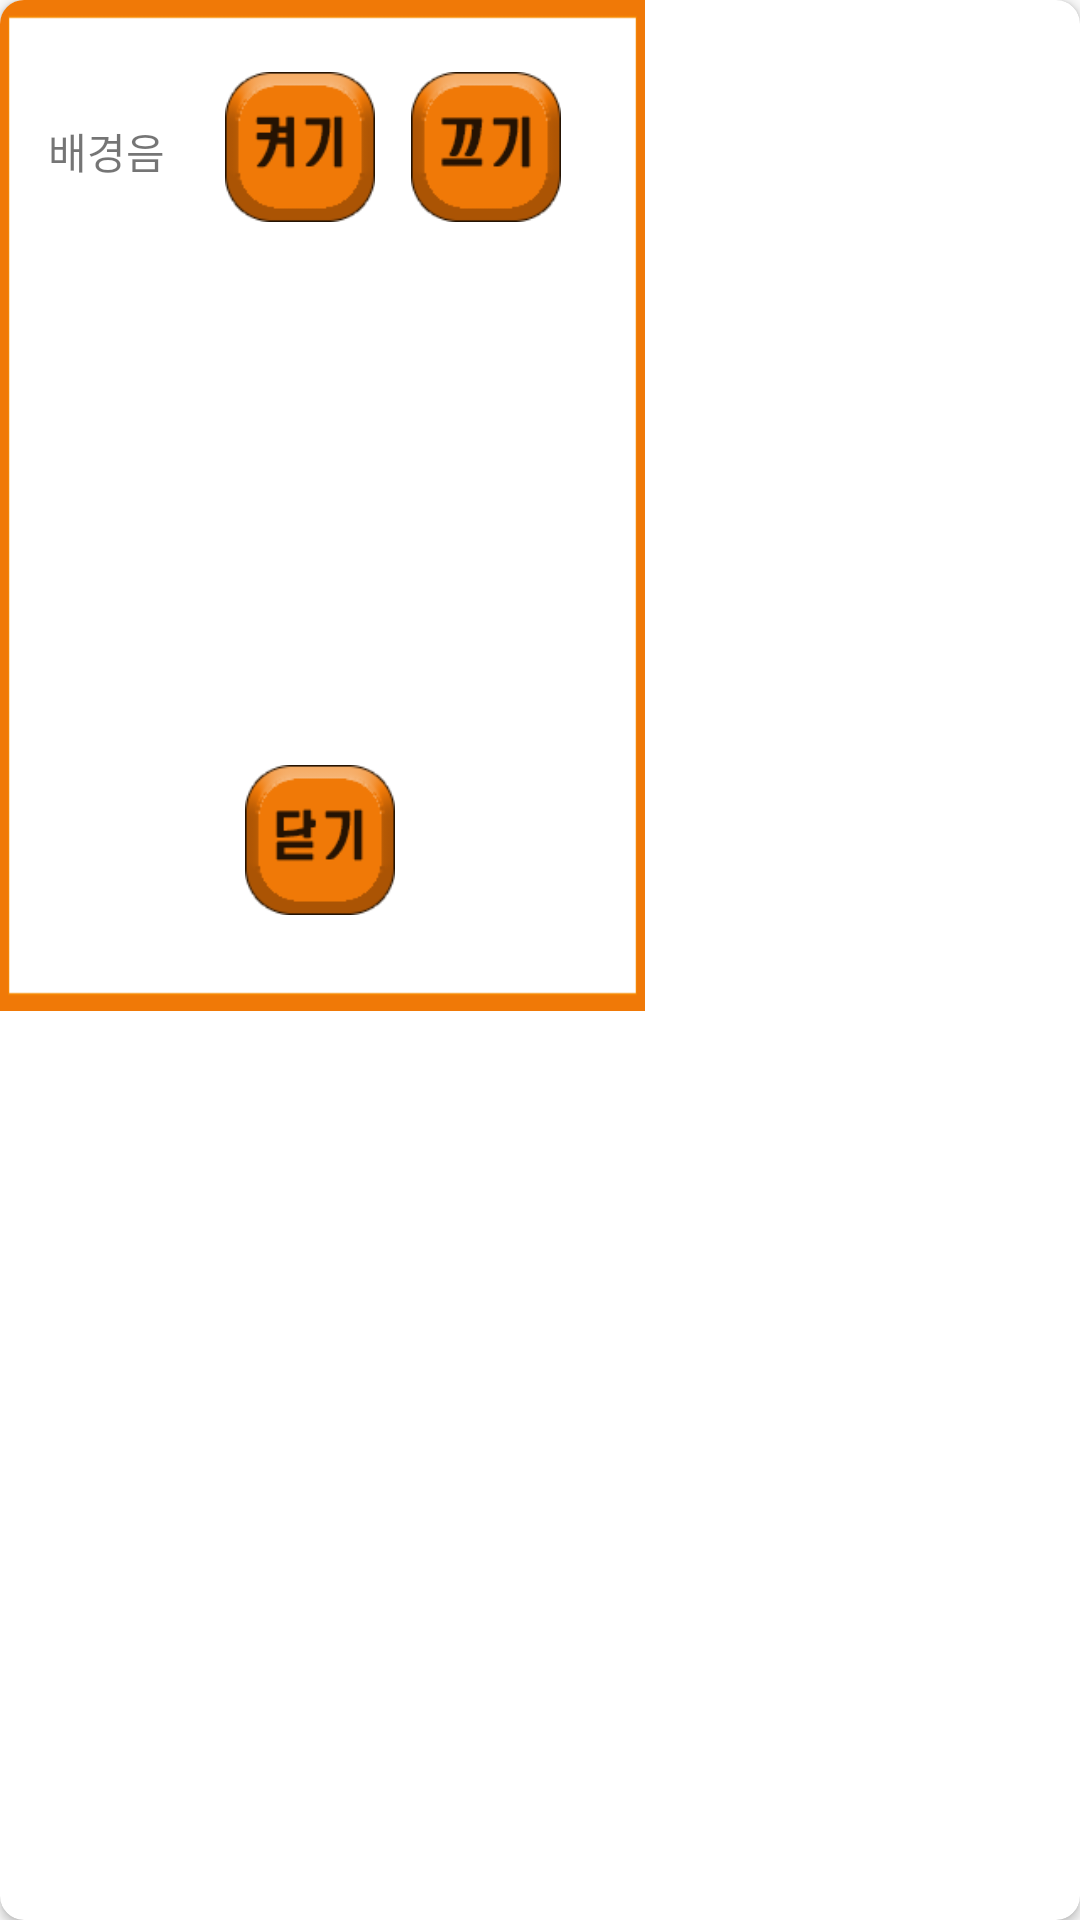

Write the Android layout XML for this screen, with the resource values it uses.
<!-- AndroidManifest.xml: application theme Theme.AppCompat.Light.NoActionBar -->
<!-- res/layout/fragment_option.xml -->
<?xml version="1.0" encoding="utf-8"?>
<androidx.cardview.widget.CardView xmlns:android="http://schemas.android.com/apk/res/android"
    xmlns:app="http://schemas.android.com/apk/res-auto"
    xmlns:tools="http://schemas.android.com/tools"
    android:layout_width="wrap_content"
    android:layout_height="wrap_content"
    android:layout_margin="4dp"
    app:cardCornerRadius="8dp">

    <androidx.constraintlayout.widget.ConstraintLayout
        android:layout_width="215dp"
        android:layout_height="337dp"
        android:background="@drawable/dialog">

        <Button
            android:id="@+id/btnBgmOn"
            android:layout_width="50dp"
            android:layout_height="50dp"
            android:layout_marginStart="20dp"
            android:layout_marginTop="24dp"
            android:background="@drawable/bgm_on"
            android:checked="true"
            android:textSize="12dp"
            app:layout_constraintStart_toEndOf="@+id/textView"
            app:layout_constraintTop_toTopOf="parent" />

        <Button
            android:id="@+id/btnBgmOff"
            android:layout_width="50dp"
            android:layout_height="50dp"
            android:layout_marginStart="10dp"
            android:layout_marginTop="24dp"
            android:layout_marginEnd="20dp"
            android:background="@drawable/bgm_off"
            android:textSize="12dp"
            app:layout_constraintEnd_toEndOf="parent"
            app:layout_constraintHorizontal_bias="0.187"
            app:layout_constraintStart_toEndOf="@+id/btnBgmOn"
            app:layout_constraintTop_toTopOf="parent" />

        <TextView
            android:id="@+id/textView"
            android:layout_width="wrap_content"
            android:layout_height="wrap_content"
            android:layout_marginStart="16dp"
            android:layout_marginTop="40dp"
            android:text="배경음"
            app:layout_constraintStart_toStartOf="parent"
            app:layout_constraintTop_toTopOf="parent" />

        <Button
            android:id="@+id/btn"
            android:layout_width="50dp"
            android:layout_height="50dp"
            android:layout_marginBottom="32dp"
            android:background="@drawable/close"
            app:layout_constraintBottom_toBottomOf="parent"
            app:layout_constraintEnd_toEndOf="parent"
            app:layout_constraintHorizontal_bias="0.495"
            app:layout_constraintStart_toStartOf="parent" />

    </androidx.constraintlayout.widget.ConstraintLayout>
</androidx.cardview.widget.CardView>
<!-- resources referenced by this layout -->
<resources>
  <!-- drawable bgm_off: png bitmap (drawable, 7200 bytes) -->
  <!-- drawable bgm_on: png bitmap (drawable, 7175 bytes) -->
  <!-- drawable close: png bitmap (drawable, 7074 bytes) -->
  <!-- drawable dialog: png bitmap (drawable, 2452 bytes) -->
</resources>
